Run: headless pygame with SDL's dummy video driver; simulated clock (each Clock.tick advances the game by its frame time, no real sleeping); random seed 0; keys injected as events and as key.get_pressed() state; mouse plan: one left click at the window centre at the start of phase 2, then a move to the lower-right quarter at the start of phase 3.
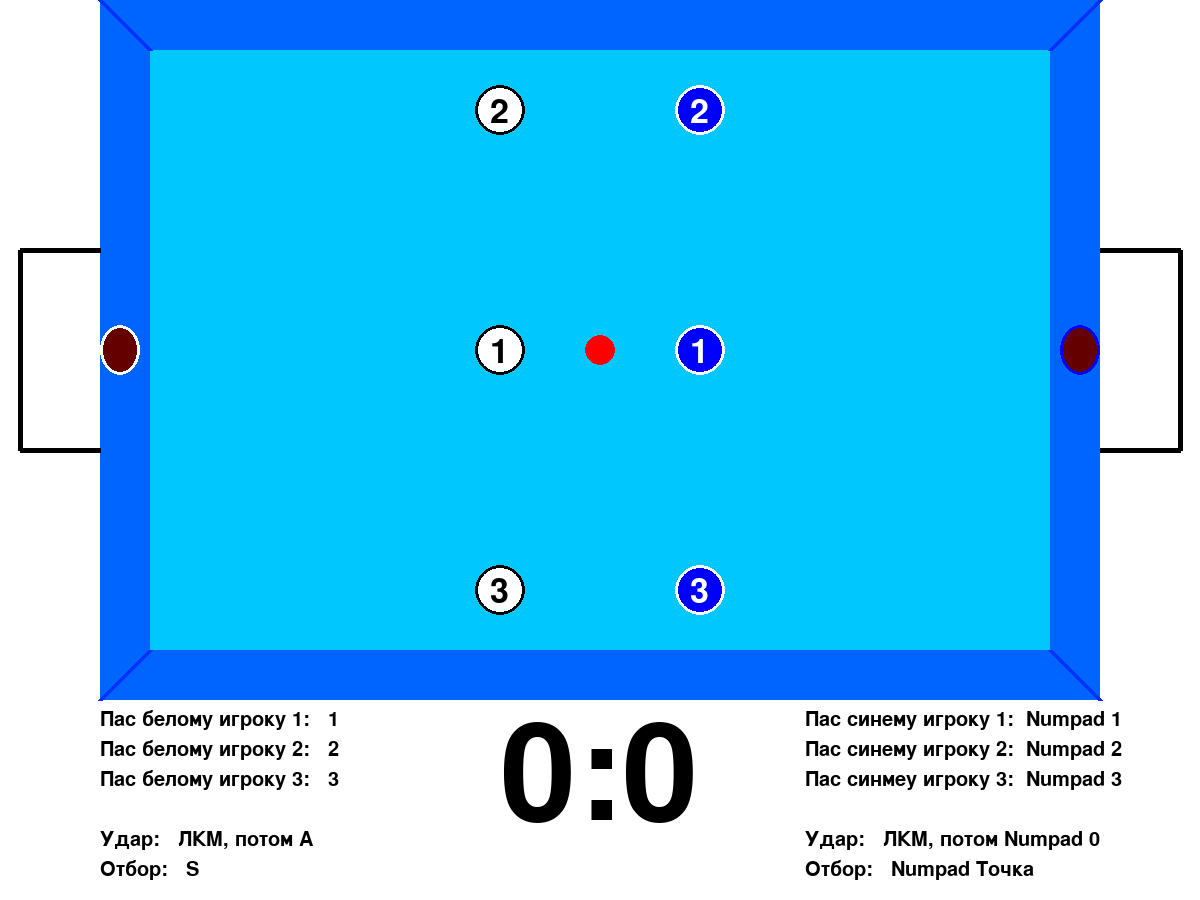
Frame 1 of 4 · flips 1–60 · no input
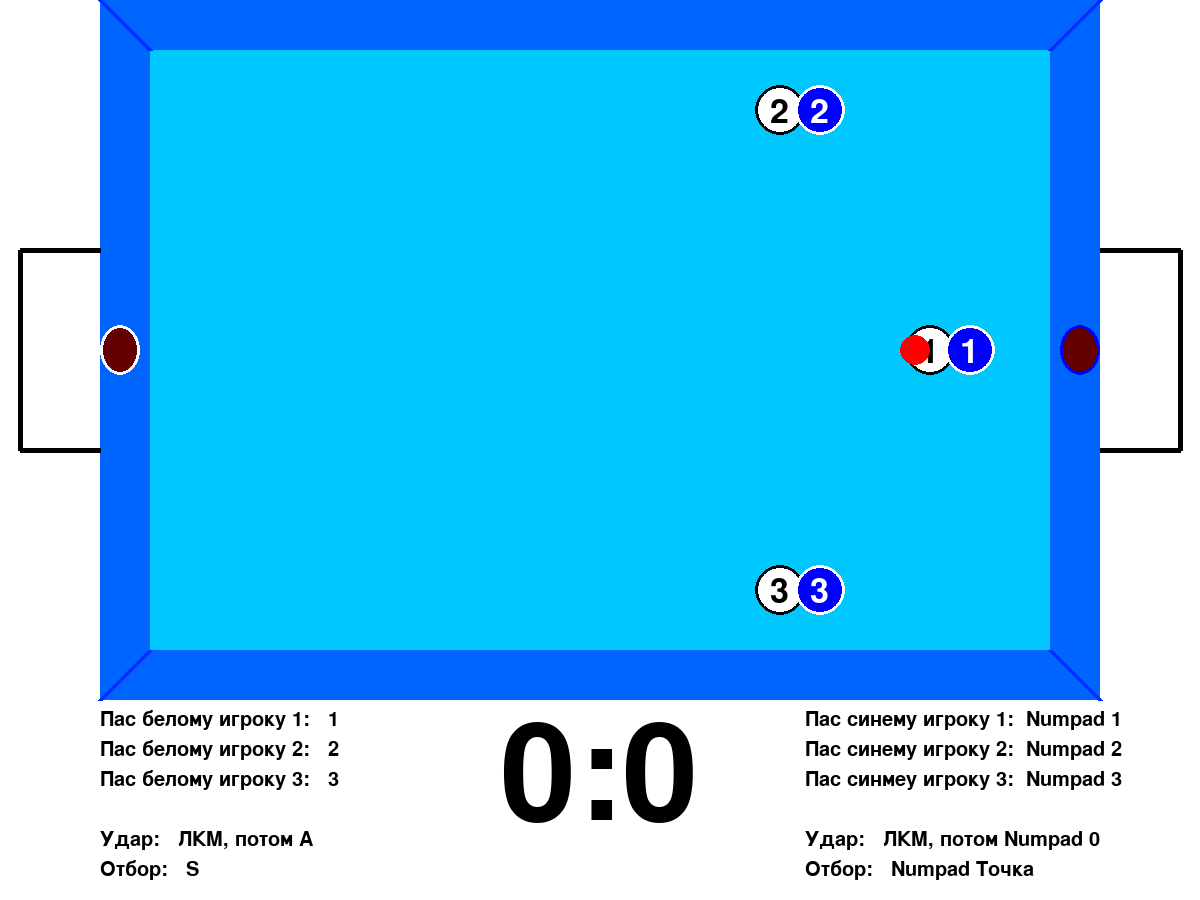
Frame 2 of 4 · flips 61–180 · clicked the window centre · tapped SPACE, RETURN · held RIGHT (→), D
Frame 3 of 4 · flips 181–300 · moved the mouse to the lower-right quarter · held DOWN (↓), S · screen unchanged from frame 2, image omitted
Frame 4 of 4 · flips 301–420 · held LEFT (←), A, UP (↑), W · screen unchanged from frame 3, image omitted

The pygame program that drew these frames:

import pygame
import os.path

pygame.init()
black = (0, 0, 0)
white = (255, 255, 255)
green = (0, 255, 0)
red = (255, 0, 0)
blue = (0, 0, 255)
yellow = (255, 255, 0)
darkred = (100, 0, 0)
lightblue = (0, 200, 255)
pec = (0, 100, 255)
pec2 = (0, 50, 255)
pi = 3.14

y = 350
xbl = 600
ybl = 350
sxbl = 0
sybl = 0
sd = 4
xs = 600
n = 0
w = 1
b = 2
atk = n
sw = 0
sb = 0

ywg = 325
ybg = 325

xw = 500
xwn = xw
xuw = 1100
uw = 0

xb = 700
xbn = xb
xub = 100
ub = 0
size = (1200, 900)
screen = pygame.display.set_mode(size)

pygame.display.set_caption('WWPL 18')

done = False
clock = pygame.time.Clock()
while not done:
    for event in pygame.event.get():
        if event.type == pygame.QUIT:
            done = True
        if event.type == pygame.KEYDOWN:
            print(event.key)
            # Старт
            if event.key == 13:
                if atk == n:
                    xwn = xs
            # Кнопки атаки белых
            if atk == w:
                # Проверяем наличие мяча у игрока
                if (xbl == xwn - 15 and ybl == y) or (xbl == xw - 15 and (ybl == y - 240 or ybl == y + 240)):
                    # Пас 1
                    if event.key == 49:
                        print('sas')
                        sxbl = round((xwn - 15 - xbl) / 5)
                        sybl = round((y - ybl) / 5)
                        if xwn < xuw - 320:
                            sxbl += sd + 1
                            plt = 1

                    # Пас 2
                    if event.key == 50:
                        print('ses')
                        sxbl = round((xw - 15 - xbl) / 5)
                        sybl = round((y - 240 - ybl) / 5)
                        if xw < xuw - 170:
                            sxbl += sd
                    # Пас 3
                    if event.key == 51:
                        print('sos')
                        sxbl = round((xw - 15 - xbl) / 5)
                        sybl = round((y + 240 - ybl) / 5)
                        if xw < xuw - 170:
                            sxbl += sd
        if event.type == pygame.MOUSEBUTTONDOWN:
            if atk == w:
                if pygame.mouse.get_pressed()[0] == 1:
                    uw = 1
                if pygame.mouse.get_pressed()[2] == 1:
                    uw = 0
            elif atk == b:
                if pygame.mouse.get_pressed()[0] == 1:
                    ub = 1
                if pygame.mouse.get_pressed()[2] == 1:
                    ub = 0

    screen.fill(white)

    # Gameplace
    pygame.draw.rect(screen, pec, [100, 0, 1000, 700])
    pygame.draw.rect(screen, lightblue, [150, 50, 900, 600])
    pygame.draw.line(screen, pec2, [100, 0], [150, 50], 5)
    pygame.draw.line(screen, pec2, [1050, 50], [1100, 0], 5)
    pygame.draw.line(screen, pec2, [100, 700], [150, 650], 5)
    pygame.draw.line(screen, pec2, [1050, 650], [1100, 700], 5)
    pygame.draw.lines(screen, black, False, [[xub, 250], [xub - 80, 250], [xub - 80, 450], [xub, 450]], 5)
    pygame.draw.lines(screen, black, False, [[xuw, 250], [xuw + 80, 250], [xuw + 80, 450], [xuw, 450]], 5)

    # White player 1
    pygame.draw.circle(screen, white, [xwn, y], 25)
    pygame.draw.circle(screen, black, [xwn, y], 25, 3)
    font = pygame.font.SysFont('FreeSans', 50)
    text = font.render('1', True, black)
    screen.blit(text, [xwn - 10, y - 15])
    # White player 2
    pygame.draw.circle(screen, white, [xw, y - 240], 25)
    pygame.draw.circle(screen, black, [xw, y - 240], 25, 3)
    text = font.render('2', True, black)
    screen.blit(text, [xw - 10, y - 255])
    # White player 3
    pygame.draw.circle(screen, white, [xw, y + 240], 25)
    pygame.draw.circle(screen, black, [xw, y + 240], 25, 3)
    text = font.render('3', True, black)
    screen.blit(text, [xw - 10, y + 225])
    # white goalkeeper
    pygame.draw.ellipse(screen, darkred, [xub, ywg, 40, 50])
    pygame.draw.ellipse(screen, white, [xub, ywg, 40, 50], 3)

    # Blue player 1
    pygame.draw.circle(screen, blue, [xbn, y], 25)
    pygame.draw.circle(screen, white, [xbn, y], 25, 3)
    text = font.render('1', True, white)
    screen.blit(text, [xbn - 10, y - 15])
    # Blue player 2
    pygame.draw.circle(screen, blue, [xb, y - 240], 25)
    pygame.draw.circle(screen, white, [xb, y - 240], 25, 3)
    text = font.render('2', True, white)
    screen.blit(text, [xb - 10, y - 255])
    # Blue player 3
    pygame.draw.circle(screen, blue, [xb, y + 240], 25)
    pygame.draw.circle(screen, white, [xb, y + 240], 25, 3)
    text = font.render('3', True, white)
    screen.blit(text, [xb - 10, y + 225])
    # Blue goalkeeper
    pygame.draw.ellipse(screen, darkred, [xuw - 40, ybg, 40, 50])
    pygame.draw.ellipse(screen, blue, [xuw - 40, ybg, 40, 50], 3)

    xbl += sxbl
    ybl += sybl

    # Ball
    pygame.draw.circle(screen, red, [xbl, ybl], 15)

    # Счёт
    font1 = pygame.font.SysFont('FreeSans', 200)
    text = font1.render(str(sw) + ':' + str(sb), True, black)
    screen.blit(text, [500, 710])

    # Описание управления
    font2 = pygame.font.SysFont("FreeSans", 30)
    text = font2.render('Пас белому игроку 1:   1', True, black)
    screen.blit(text, [100, 710])
    text = font2.render('Пас белому игроку 2:   2', True, black)
    screen.blit(text, [100, 740])
    text = font2.render('Пас белому игроку 3:   3', True, black)
    screen.blit(text, [100, 770])
    text = font2.render('Удар:   ЛКМ, потом A', True, black)
    screen.blit(text, [100, 830])
    text = font2.render('Отбор:   S', True, black)
    screen.blit(text, [100, 860])
    text = font2.render('Пас синему игроку 1:  Numpad 1', True, black)
    screen.blit(text, [805, 710])
    text = font2.render('Пас синему игроку 2:  Numpad 2', True, black)
    screen.blit(text, [805, 740])
    text = font2.render('Пас синмеу игроку 3:  Numpad 3', True, black)
    screen.blit(text, [805, 770])
    text = font2.render('Удар:   ЛКМ, потом Numpad 0', True, black)
    screen.blit(text, [805, 830])
    text = font2.render('Отбор:   Numpad Точка', True, black)
    screen.blit(text, [805, 860])

    # goalkeepers action
    if xbl <= 600:
        if ywg + 25 > ybl:
            ywg -= 1
    if ywg + 25 < ybl:
        ywg += 1
    if ywg <= 225:
        ywg = 225
    if ywg >= 425:
        ywg = 425
    if xbl >= 600:
        if ybg + 25 > ybl:
            ybg -= 1
    if ybg + 25 < ybl:
        ybg += 1
    if ybg <= 225:
        ybg = 225
    if ybg >= 425:
        ybg = 425

    # Players action
    if atk == w:
        xw += sd
        xwn += sd + 1
        xb += sd + 2
        xbn += sd + 2
        if xw >= xuw - 320:
            xw = xuw - 320
        if xwn >= xuw - 170:
            xwn = xuw - 170
        if xb >= xuw - 280:
            xb = xuw - 280
        if xbn >= xuw - 130:
            xbn = xuw - 130
    elif atk == b:
        xb -= sd
        xbn -= sd + 1
        xw -= sd + 2
        xwn -= sd + 2
        if xw <= xub + 280:
            xw = xub + 280
        if xwn <= xub + 130:
            xwn = xub + 130
        if xb <= xub + 320:
            xb = xub + 320
        if xbn <= xub + 170:
            xbn = xub + 170
    elif atk == n:
        xw += 0
        xwn += 0
        xb += 0
        xbn += 0

    # Поймали белые
    # Поймал 1
    if (ybl >= y - 25 and ybl <= y + 25) and (xbl <= xwn + 25 and xbl >= xwn - 25):
        xbl = xwn - 15
        atk = w
        sxbl = 0
        sybl = 0
        ybl = y
    # Поймал 2 или 3
    if (xbl <= xw + 25 and xbl >= xw - 25):
        # Поймал 2
        if ybl >= y - 265 and ybl <= y - 215:
            ybl = y - 240
            atk = w
            sxbl = 0
            sybl = 0
            xbl = xw - 15
        # Поймал 3
        elif ybl >= y + 215 and ybl <= y + 265:
            ybl = y + 240
            atk = w
            sxbl = 0
            sybl = 0
            xbl = xw - 15

    # Поймали синие
    # Поймал 1
    if (ybl >= y - 25 and ybl <= y + 25) and (xbl <= xbn + 25 and xbl >= xbn - 25):
        xbl = xbn + 15
        atk = b
        sxbl = 0
        sybl = 0
        ybl = y
    # Поймал 2 или 3
    if (xbl <= xb + 25 and xbl >= xb - 25):
        # Поймал 2
        if ybl >= y - 265 and ybl <= y - 215:
            ybl = y - 240
            atk = b
            sxbl = 0
            sybl = 0
            xbl = xb + 15
        # Поймал 3
        elif ybl >= y + 215 and ybl <= y + 265:
            ybl = y + 240
            atk = b
            sxbl = 0
            sybl = 0
            xbl = xb + 15

    if uw == 1:
        xw += 0
        xwn += 0
        xm, ym = pygame.mouse.get_pos()
        yuw = round(ym * 2 / 9) + 250
        pygame.draw.line(screen, black, [xbl, ybl], [xuw, yuw])

    pygame.display.flip()
    clock.tick(60)
pygame.quit()
